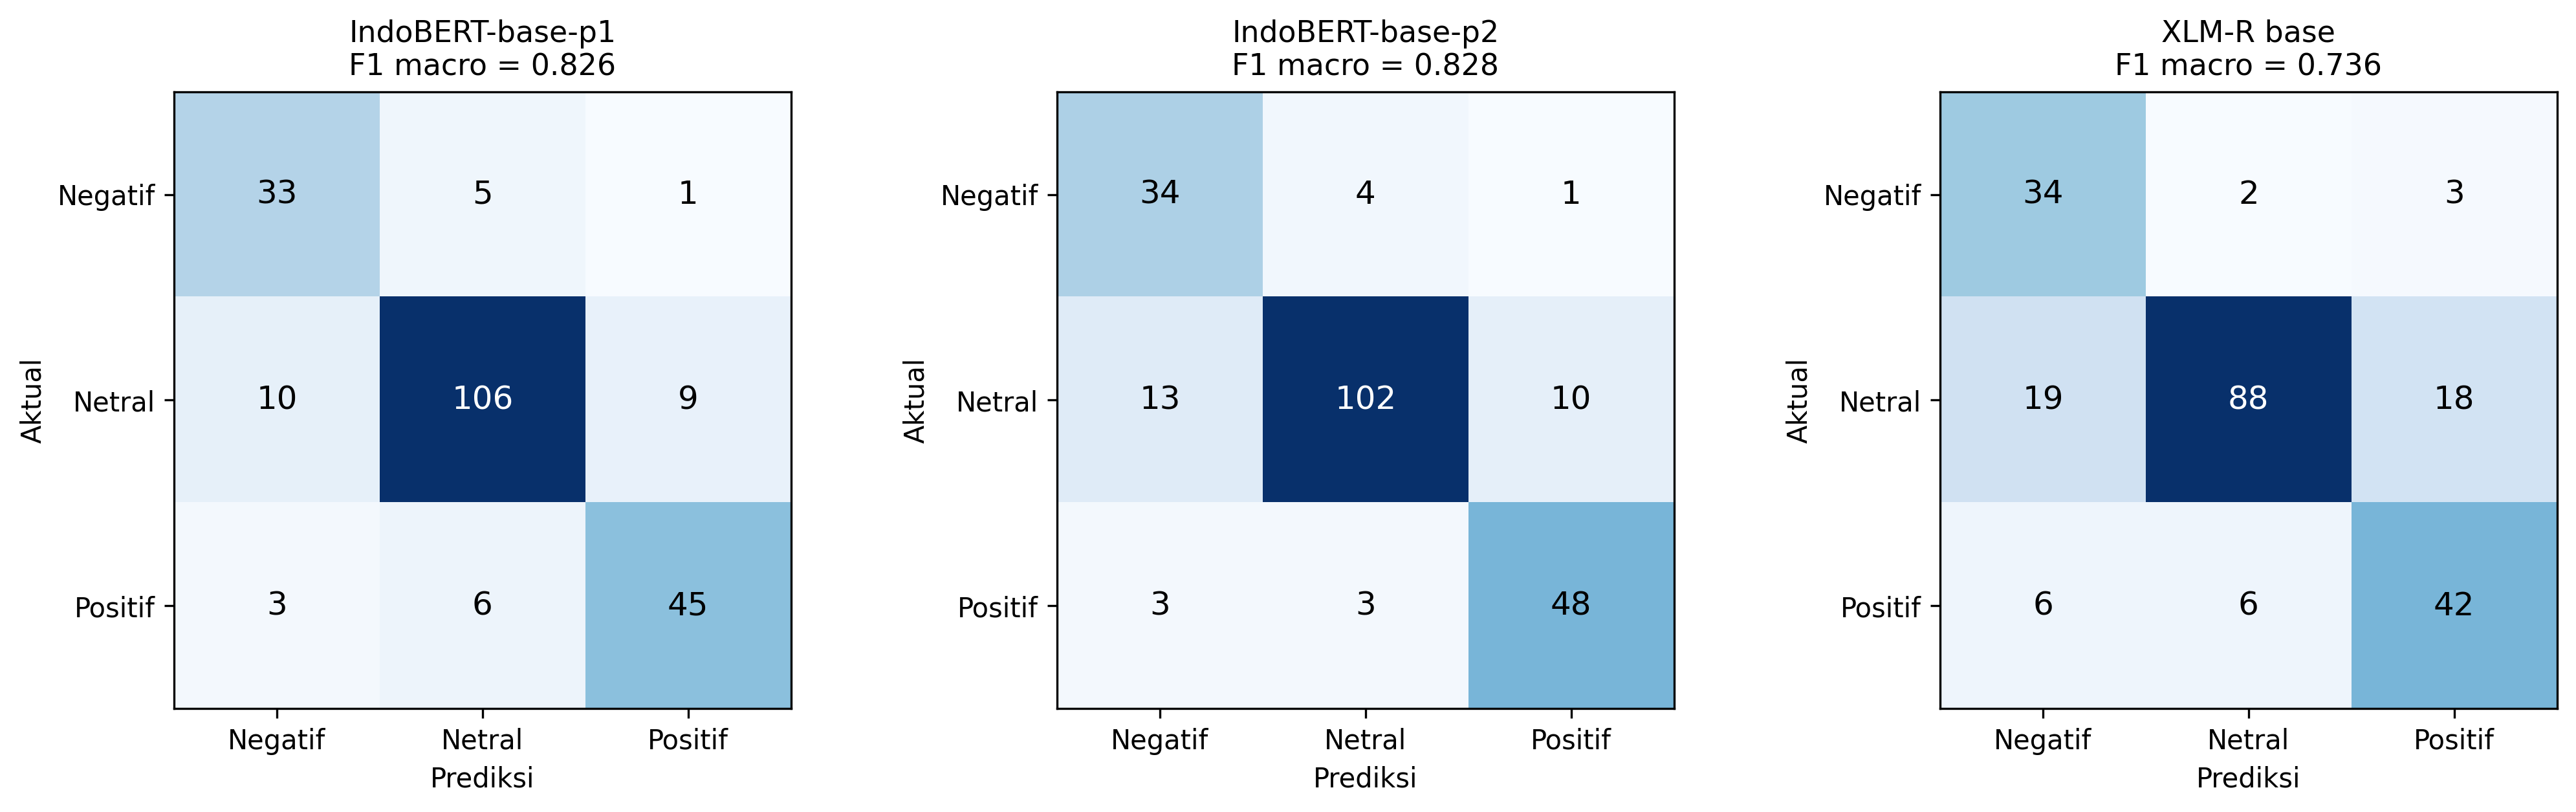

The file beside this chart, header and first rows:
Model, Seed, Aktual, Prediksi, Jumlah
IndoBERT-base-p1, 42, Negatif, Negatif, 33
IndoBERT-base-p1, 42, Negatif, Netral, 5
IndoBERT-base-p1, 42, Negatif, Positif, 1
IndoBERT-base-p1, 42, Netral, Negatif, 10
IndoBERT-base-p1, 42, Netral, Netral, 106
IndoBERT-base-p1, 42, Netral, Positif, 9
IndoBERT-base-p1, 42, Positif, Negatif, 3
IndoBERT-base-p1, 42, Positif, Netral, 6
IndoBERT-base-p1, 42, Positif, Positif, 45
IndoBERT-base-p2, 42, Negatif, Negatif, 34
IndoBERT-base-p2, 42, Negatif, Netral, 4
IndoBERT-base-p2, 42, Negatif, Positif, 1
IndoBERT-base-p2, 42, Netral, Negatif, 13
IndoBERT-base-p2, 42, Netral, Netral, 102
IndoBERT-base-p2, 42, Netral, Positif, 10
IndoBERT-base-p2, 42, Positif, Negatif, 3
IndoBERT-base-p2, 42, Positif, Netral, 3
IndoBERT-base-p2, 42, Positif, Positif, 48
XLM-R base, 42, Negatif, Negatif, 34
XLM-R base, 42, Negatif, Netral, 2
XLM-R base, 42, Negatif, Positif, 3
XLM-R base, 42, Netral, Negatif, 19
XLM-R base, 42, Netral, Netral, 88
XLM-R base, 42, Netral, Positif, 18
XLM-R base, 42, Positif, Negatif, 6
XLM-R base, 42, Positif, Netral, 6
XLM-R base, 42, Positif, Positif, 42
